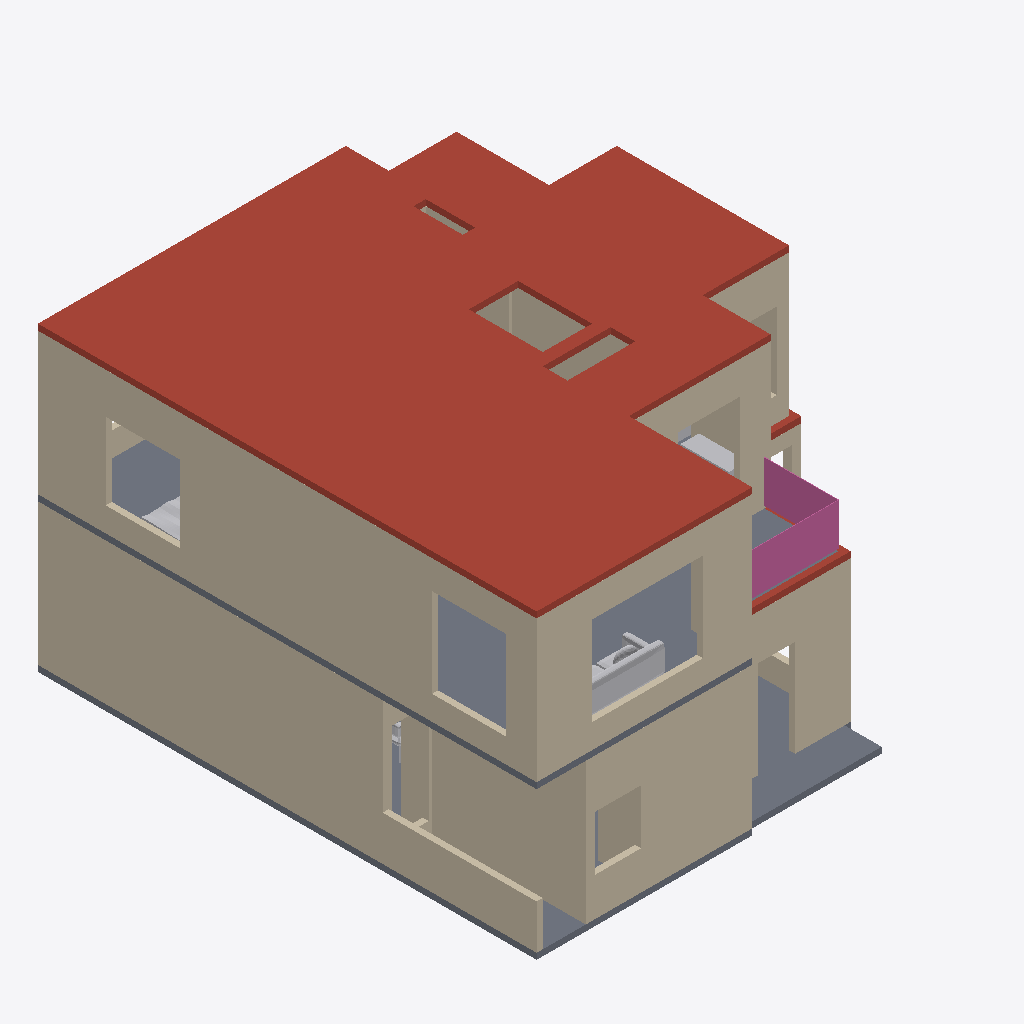
Isometric view of an IFC building model (IFC-SPF (STEP), schema IFC4, length unit millimetre), seen from the south-west, elements coloured by IFC class: 44 walls (beige), 5 other elements (light grey), 2 roofs (red-brown), 2 slabs (grey), 2 railings (pink).
Extent 11.1 m × 12.3 m × 7.5 m (x, y, z). Storeys (2): Ground floor at 0.00 m; First floor at 3.66 m. Elements (128): 98 IfcWall, 18 IfcFurnishingElement, 7 IfcRailing, 4 IfcSlab, 1 IfcStair.

HEADER;
FILE_DESCRIPTION(('ViewDefinition [DesignTransferView]','PRELIMINARY - ENGINEER TO REVIEW'),'2;1');
FILE_NAME('FloorForge.ifc','2026-09-06T00:00:00',('FloorForge'),('FloorForge'),'FloorForge 0.2','FloorForge','');
FILE_SCHEMA(('IFC4'));
ENDSEC;
DATA;
#12=IFCPROJECT('2a2_X_ZHvSyuOfiZys31j4',$,'Tirumala (D — Larger drawing room)','PRELIMINARY - ENGINEER TO REVIEW - NOT FOR CONSTRUCTION',$,$,$,(#6),#11);
#13=IFCSITE('0IND1MtDfK1AbQ2nKV0Yfj',$,'Unsurveyed plot',$,$,#3,$,$,.ELEMENT.,$,$,$,$,$);
#14=IFCBUILDING('3d_qio$hPPbRLetmFAJFuc',$,'Preliminary house',$,$,#3,$,$,.ELEMENT.,$,$,$);
#20=IFCBUILDINGSTOREY('0HSym5oLvSJeN0iAUrC7hc',$,'Ground floor',$,$,#19,$,$,.ELEMENT.,0.0);
#24=IFCBUILDINGSTOREY('3eXoXSnfLPdOwswA1vSL8S',$,'First floor',$,$,#23,$,$,.ELEMENT.,3658.0);
#3120=IFCSLAB('2ywNHQ939VBfHe0ZOwFI97',$,'Roof / thickness assumption',$,$,#23,#3119,'ROOF-1',.ROOF.);
#153=IFCWALL('2hRHFINDHG6xOxQO$1gBgj',$,'wall-a8ab5b1dda32cecb50','Nominal wall; structural role unverified',$,#19,#152,'wall-a8ab5b1dda32cecb50',.NOTDEFINED.);
#1017=IFCWALL('1aeGx0wrnLKAdnoGfncv_g',$,'wall-fb176998b8cac11f7c','Nominal wall; structural role unverified',$,#23,#1016,'wall-fb176998b8cac11f7c',.NOTDEFINED.);
#1033=IFCWALL('2ZWFLqSPHQ_Q9JI48K2SGZ',$,'wall-abc2f67261d10b6db3','Nominal wall; structural role unverified',$,#23,#1032,'wall-abc2f67261d10b6db3',.NOTDEFINED.);
#73=IFCWALL('1$792V1i5T59hIsRVOiJOK',$,'wall-38f1ee24cbdae6e4df','Nominal wall; structural role unverified',$,#19,#72,'wall-38f1ee24cbdae6e4df',.NOTDEFINED.);
#1081=IFCWALL('0q7YxH7VzUhAwyJ_uvCzAv',$,'wall-9c7a41ef87f98d350a','Nominal wall; structural role unverified',$,#23,#1080,'wall-9c7a41ef87f98d350a',.NOTDEFINED.);
#3032=IFCSLAB('30sGG_WCzTRw5hv3$YP8CQ',$,'Floor slab / thickness assumption',$,$,#23,#3031,'SL-1',.FLOOR.);
#1001=IFCWALL('1XVOYj6rDLKANTyd2LFmbZ',$,'wall-099efa2a581cea5ccb','Nominal wall; structural role unverified',$,#23,#1000,'wall-099efa2a581cea5ccb',.NOTDEFINED.);
#201=IFCWALL('3WdLte$KvJMuPXoHGPqd1x',$,'wall-6d10f79bb674fe7a41','Nominal wall; structural role unverified',$,#19,#200,'wall-6d10f79bb674fe7a41',.NOTDEFINED.);
#2842=IFCSLAB('1v9wu8f99G2AwTaXePbR7m',$,'Floor slab / thickness assumption',$,$,#19,#2841,'SL-0',.FLOOR.);
#793=IFCWALL('2lB2gEB9DIbRB8$YDER6C7',$,'wall-d62c12a26db182b3ad','Nominal wall; structural role unverified',$,#19,#792,'wall-d62c12a26db182b3ad',.NOTDEFINED.);
#329=IFCWALL('1YeW6mqpjIjRhaxppN7LXq',$,'wall-70d088e9d70a614192','Nominal wall; structural role unverified',$,#19,#328,'wall-70d088e9d70a614192',.NOTDEFINED.);
#41=IFCWALL('0nGc0LzPzLe9NBvW4OGBw2',$,'g-south-lane-boundary','Nominal wall; structural role unverified',$,#19,#40,'g-south-lane-boundary',.NOTDEFINED.);
#233=IFCWALL('09hVmUQhnNRQG5d071wmcZ',$,'wall-328c8f5e7402da880b','Nominal wall; structural role unverified',$,#19,#232,'wall-328c8f5e7402da880b',.NOTDEFINED.);
#1401=IFCWALL('1ALh1A9fzHfeDBmEEAKmwC',$,'wall-b8a9676976f4edefa2','Nominal wall; structural role unverified',$,#23,#1400,'wall-b8a9676976f4edefa2',.NOTDEFINED.);
#457=IFCWALL('2JHyAlQgvK0AenTMevc6A8',$,'wall-891c45544180d92968','Nominal wall; structural role unverified',$,#19,#456,'wall-891c45544180d92968',.NOTDEFINED.);
#1705=IFCWALL('3lK__12CnSxglILBmBYwrF',$,'wall-30ab6ba678658dbdb5','Nominal wall; structural role unverified',$,#23,#1704,'wall-30ab6ba678658dbdb5',.NOTDEFINED.);
#3440=IFCRAILING('2ef0DBVO1TcOvo0L$tbPjC',$,'Exposed-edge guard',$,$,#23,#3439,'u-terrace-guard-1',.GUARDRAIL.);
#1513=IFCWALL('3uzTG3YczP$QlDc7c7QGSR',$,'u-suite-void-wall-2','Nominal wall; structural role unverified',$,#23,#1512,'u-suite-void-wall-2',.NOTDEFINED.);
#3793=IFCFURNISHINGELEMENT('3DK$umTZ9UZR7KAB18YFjL',$,'Sofa','Authored furniture assembly',$,#23,#3792,'u-lobby/sofa');
#3426=IFCRAILING('3xKvHfVxzR$OXBTIJhtlN_',$,'Exposed-edge guard',$,$,#23,#3425,'u-terrace-guard-0',.GUARDRAIL.);
#313=IFCWALL('3C$TkT$B1Gau_90GJaSRnD',$,'wall-069f363b0e8fa8068e','Nominal wall; structural role unverified',$,#19,#312,'wall-069f363b0e8fa8068e',.NOTDEFINED.);
#249=IFCWALL('1DUbiBr9PV9Rdve_HjDuo_',$,'wall-2f00d7578f38314103','Nominal wall; structural role unverified',$,#19,#248,'wall-2f00d7578f38314103',.NOTDEFINED.);
#2938=IFCSLAB('1H2xQyMWjOWwhf9S0zY7ij',$,'Roof / thickness assumption',$,$,#19,#2937,'ROOF-0',.ROOF.);
#1113=IFCWALL('0DbHMcwZPRuuM6BzPTUmbj',$,'wall-4ed2553a24fe50d1a8','Nominal wall; structural role unverified',$,#23,#1112,'wall-4ed2553a24fe50d1a8',.NOTDEFINED.);
#1689=IFCWALL('0Cw9beLZXU1Ow385v$H3Ue',$,'wall-db526647a7181d84dd-2','Nominal wall; structural role unverified',$,#23,#1688,'wall-db526647a7181d84dd-2',.NOTDEFINED.);
#89=IFCWALL('30pZ2nWNDTBf7BeX5_reEk',$,'wall-494c77ca0566ea5d3d','Nominal wall; structural role unverified',$,#19,#88,'wall-494c77ca0566ea5d3d',.NOTDEFINED.);
#3910=IFCFURNISHINGELEMENT('06PPVzSdrLPBPW$z$AGtHI',$,'Wardrobe','Authored furniture assembly',$,#23,#3909,'u-master-2/wardrobe');
#3829=IFCFURNISHINGELEMENT('3lzjg2DXjMwApq$I8bZpwq',$,'Bed','Authored furniture assembly',$,#23,#3828,'u-master/bed');
#953=IFCWALL('1ceP2bl0vV$eFgL7siTkp_',$,'wall-c373b5d3ee806741a7','Nominal wall; structural role unverified',$,#19,#952,'wall-c373b5d3ee806741a7',.NOTDEFINED.);
#921=IFCWALL('1aq6BCyo5SJf2AgCiuZmzx',$,'wall-71fc4aa00938451f5c','Nominal wall; structural role unverified',$,#19,#920,'wall-71fc4aa00938451f5c',.NOTDEFINED.);
#185=IFCWALL('1e4UAN3SjGzw5i8zfEuEzu',$,'wall-8dac74c333a09dbe38','Nominal wall; structural role unverified',$,#19,#184,'wall-8dac74c333a09dbe38',.NOTDEFINED.);
#121=IFCWALL('3IQNOIYRLRE8yXkHr692m3',$,'wall-aa4bb2ad1430620937','Nominal wall; structural role unverified',$,#19,#120,'wall-aa4bb2ad1430620937',.NOTDEFINED.);
#1417=IFCWALL('04jg6wfqLSJBhRtfaiBM0b',$,'wall-5ee6cd791699f27344','Nominal wall; structural role unverified',$,#23,#1416,'wall-5ee6cd791699f27344',.NOTDEFINED.);
#105=IFCWALL('1Bb$$ENo1MiBDECmcjPZ5p',$,'wall-911ce672b43ebe6320','Nominal wall; structural role unverified',$,#19,#104,'wall-911ce672b43ebe6320',.NOTDEFINED.);
#169=IFCWALL('2wWJsag_zQVPsuNgQcxBXw',$,'wall-9312983c6018b816db','Nominal wall; structural role unverified',$,#19,#168,'wall-9312983c6018b816db',.NOTDEFINED.);
#809=IFCWALL('1qBNkq3EfHbft8cIK6e$z3',$,'wall-d520bdc1ff7570b78e','Nominal wall; structural role unverified',$,#19,#808,'wall-d520bdc1ff7570b78e',.NOTDEFINED.);
#1545=IFCWALL('2map0PHhrVZeMw_qk625T1',$,'wall-5ea35fb882b85bbad4','Nominal wall; structural role unverified',$,#23,#1544,'wall-5ea35fb882b85bbad4',.NOTDEFINED.);
#1465=IFCWALL('3u1x2pqVnNtuplTskdkEp2',$,'wall-dce4d9034c3431ce3e-2','Nominal wall; structural role unverified',$,#23,#1464,'wall-dce4d9034c3431ce3e-2',.NOTDEFINED.);
#713=IFCWALL('0UYE_6sMzRDu2zkZJEQJkf',$,'wall-541c4a94120ba39228','Nominal wall; structural role unverified',$,#19,#712,'wall-541c4a94120ba39228',.NOTDEFINED.);
#1337=IFCWALL('2V43lJBCnONBnYF2T2pzgX',$,'wall-e15c467d56650b3d89','Nominal wall; structural role unverified',$,#23,#1336,'wall-e15c467d56650b3d89',.NOTDEFINED.);
#1609=IFCWALL('3z5WXzikfRu8xxS01A9ur$',$,'wall-15cdf08a066f866252','Nominal wall; structural role unverified',$,#23,#1608,'wall-15cdf08a066f866252',.NOTDEFINED.);
#1065=IFCWALL('21XsfzjjbJQAmfFb0koLZl',$,'wall-ccff8b32ae247dfad7','Nominal wall; structural role unverified',$,#23,#1064,'wall-ccff8b32ae247dfad7',.NOTDEFINED.);
#1753=IFCWALL('1e3SQDxFPJmxLHyZ2ohU$$',$,'wall-4035ac20e24e49e285','Nominal wall; structural role unverified',$,#23,#1752,'wall-4035ac20e24e49e285',.NOTDEFINED.);
#1321=IFCWALL('2srMH_611Ocw594zCYYUd7',$,'wall-eac0fca47856e21441','Nominal wall; structural role unverified',$,#23,#1320,'wall-eac0fca47856e21441',.NOTDEFINED.);
#3647=IFCFURNISHINGELEMENT('1ubhhPUGrNKP9y93lgDydF',$,'Dining Set','Authored furniture assembly',$,#19,#3646,'g-family/dining-set');
#217=IFCWALL('3OSMX7FzLPvAMHlJxaqWKX',$,'wall-c4913c438fcfccca88','Nominal wall; structural role unverified',$,#19,#216,'wall-c4913c438fcfccca88',.NOTDEFINED.);
#57=IFCWALL('0KvcEYxGXIb8ETNuhDfG$R',$,'g-south-lane-boundary-2','Nominal wall; structural role unverified',$,#19,#56,'g-south-lane-boundary-2',.NOTDEFINED.);
#1497=IFCWALL('1_UwpVN0LUExepsdARGvC$',$,'u-suite-void-wall','Nominal wall; structural role unverified',$,#23,#1496,'u-suite-void-wall',.NOTDEFINED.);
#1097=IFCWALL('0Go$Bf9q5KNx$0CPR0nZ3z',$,'wall-56f0df1c559ffb676d','Nominal wall; structural role unverified',$,#23,#1096,'wall-56f0df1c559ffb676d',.NOTDEFINED.);
#985=IFCWALL('10WMzH3M5I$vhun60CGdvn',$,'wall-722c5f142f43e89ac9','Nominal wall; structural role unverified',$,#19,#984,'wall-722c5f142f43e89ac9',.NOTDEFINED.);
#3889=IFCFURNISHINGELEMENT('2DfGDoTk5IRxe$SH3OXrsY',$,'Bed','Authored furniture assembly',$,#23,#3888,'u-master-2/bed');
#1529=IFCWALL('037bV3CbDNJhEimIMrgzXM',$,'u-suite-void-wall-3','Nominal wall; structural role unverified',$,#23,#1528,'u-suite-void-wall-3',.NOTDEFINED.);
#1481=IFCWALL('20fOJHCsfTwvCHuGZ2lxWH',$,'wall-db526647a7181d84dd','Nominal wall; structural role unverified',$,#23,#1480,'wall-db526647a7181d84dd',.NOTDEFINED.);
#137=IFCWALL('34$7LhgoHSD94ckzfDvHeT',$,'wall-ccaa6426b91f5d4cd5','Nominal wall; structural role unverified',$,#19,#136,'wall-ccaa6426b91f5d4cd5',.NOTDEFINED.);
ENDSEC;
